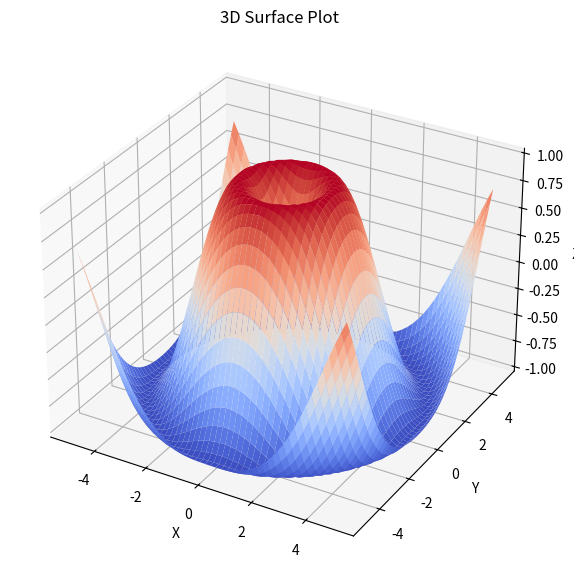

Recreate this plot in Python.
# 3D Surface Plot
import matplotlib.pyplot as plt
import numpy as np
from mpl_toolkits.mplot3d import Axes3D

x = np.linspace(-5, 5, 50)
y = np.linspace(-5, 5, 50)
X, Y = np.meshgrid(x, y)
Z = np.sin(np.sqrt(X**2 + Y**2))

fig = plt.figure(figsize=(10, 7))
ax = fig.add_subplot(111, projection='3d')
ax.plot_surface(X, Y, Z, cmap='coolwarm', edgecolor='none')
ax.set_title('3D Surface Plot')
ax.set_xlabel('X')
ax.set_ylabel('Y')
ax.set_zlabel('Z')
plt.show()
# projection='3d' — enables 3D rendering
# edgecolor='none' — removes grid lines on surface
